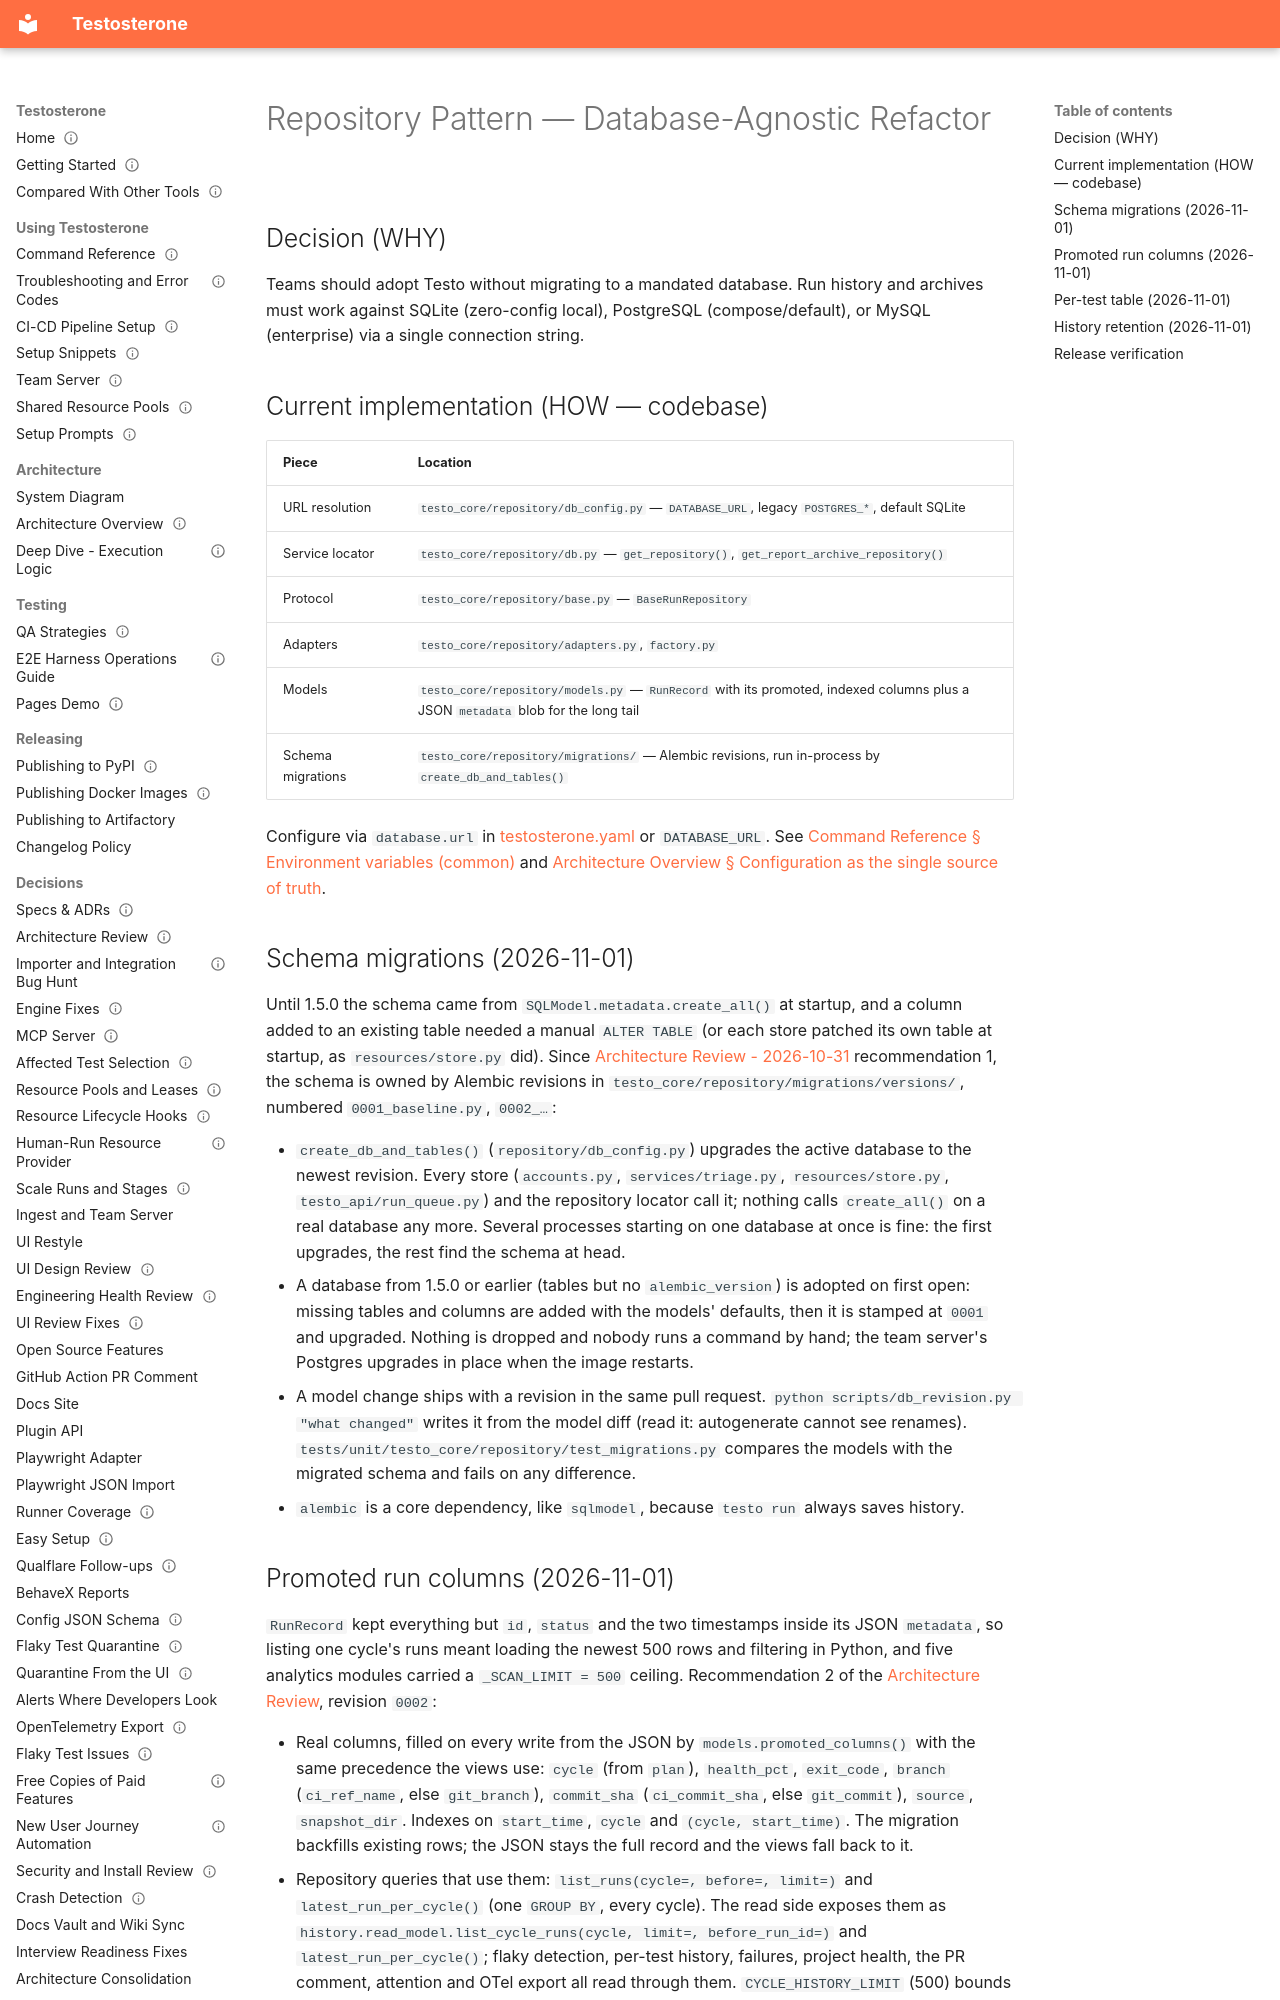

repository: taltal-beep/testosterone · page: Specs & ADRs/Repository Pattern - Database-Agnostic Refactor/index.html · generator: mkdocs

---
type: spec
status: current
created: 2026-06-25
updated: 2026-11-01
---

# Repository Pattern — Database-Agnostic Refactor

<!-- source: notion https://www.notion.so/354d95cd031280a0b949f5d011bab26b -->

## Decision (WHY)

Teams should adopt Testo without migrating to a mandated database. Run history and archives must work against SQLite (zero-config local), PostgreSQL (compose/default), or MySQL (enterprise) via a single connection string.

## Current implementation (HOW — codebase)

| Piece | Location |
|-------|----------|
| URL resolution | `testo_core/repository/db_config.py` — `DATABASE_URL`, legacy `POSTGRES_*`, default SQLite |
| Service locator | `testo_core/repository/db.py` — `get_repository()`, `get_report_archive_repository()` |
| Protocol | `testo_core/repository/base.py` — `BaseRunRepository` |
| Adapters | `testo_core/repository/adapters.py`, `factory.py` |
| Models | `testo_core/repository/models.py` — `RunRecord` with its promoted, indexed columns plus a JSON `metadata` blob for the long tail |
| Schema migrations | `testo_core/repository/migrations/` — Alembic revisions, run in-process by `create_db_and_tables()` |

Configure via `database.url` in [testosterone.yaml](../../testosterone.yaml) or `DATABASE_URL`. See [Command Reference § Environment variables (common)](../CLI%20Commands/Command%20Reference.md#environment-variables-common) and [Architecture Overview § Configuration as the single source of truth](../Architecture/Architecture%20Overview.md#configuration-as-the-single-source-of-truth).

## Schema migrations (2026-11-01)

Until 1.5.0 the schema came from `SQLModel.metadata.create_all()` at startup, and a column added to an existing table needed a manual `ALTER TABLE` (or each store patched its own table at startup, as `resources/store.py` did). Since [Architecture Review - 2026-10-31](Architecture%20Review%20-%202026-10-31.md) recommendation 1, the schema is owned by Alembic revisions in `testo_core/repository/migrations/versions/`, numbered `0001_baseline.py`, `0002_…`:

- `create_db_and_tables()` (`repository/db_config.py`) upgrades the active database to the newest revision. Every store (`accounts.py`, `services/triage.py`, `resources/store.py`, `testo_api/run_queue.py`) and the repository locator call it; nothing calls `create_all()` on a real database any more. Several processes starting on one database at once is fine: the first upgrades, the rest find the schema at head.
- A database from 1.5.0 or earlier (tables but no `alembic_version`) is adopted on first open: missing tables and columns are added with the models' defaults, then it is stamped at `0001` and upgraded. Nothing is dropped and nobody runs a command by hand; the team server's Postgres upgrades in place when the image restarts.
- A model change ships with a revision in the same pull request. `python scripts/db_revision.py "what changed"` writes it from the model diff (read it: autogenerate cannot see renames). `tests/unit/testo_core/repository/test_migrations.py` compares the models with the migrated schema and fails on any difference.
- `alembic` is a core dependency, like `sqlmodel`, because `testo run` always saves history.
